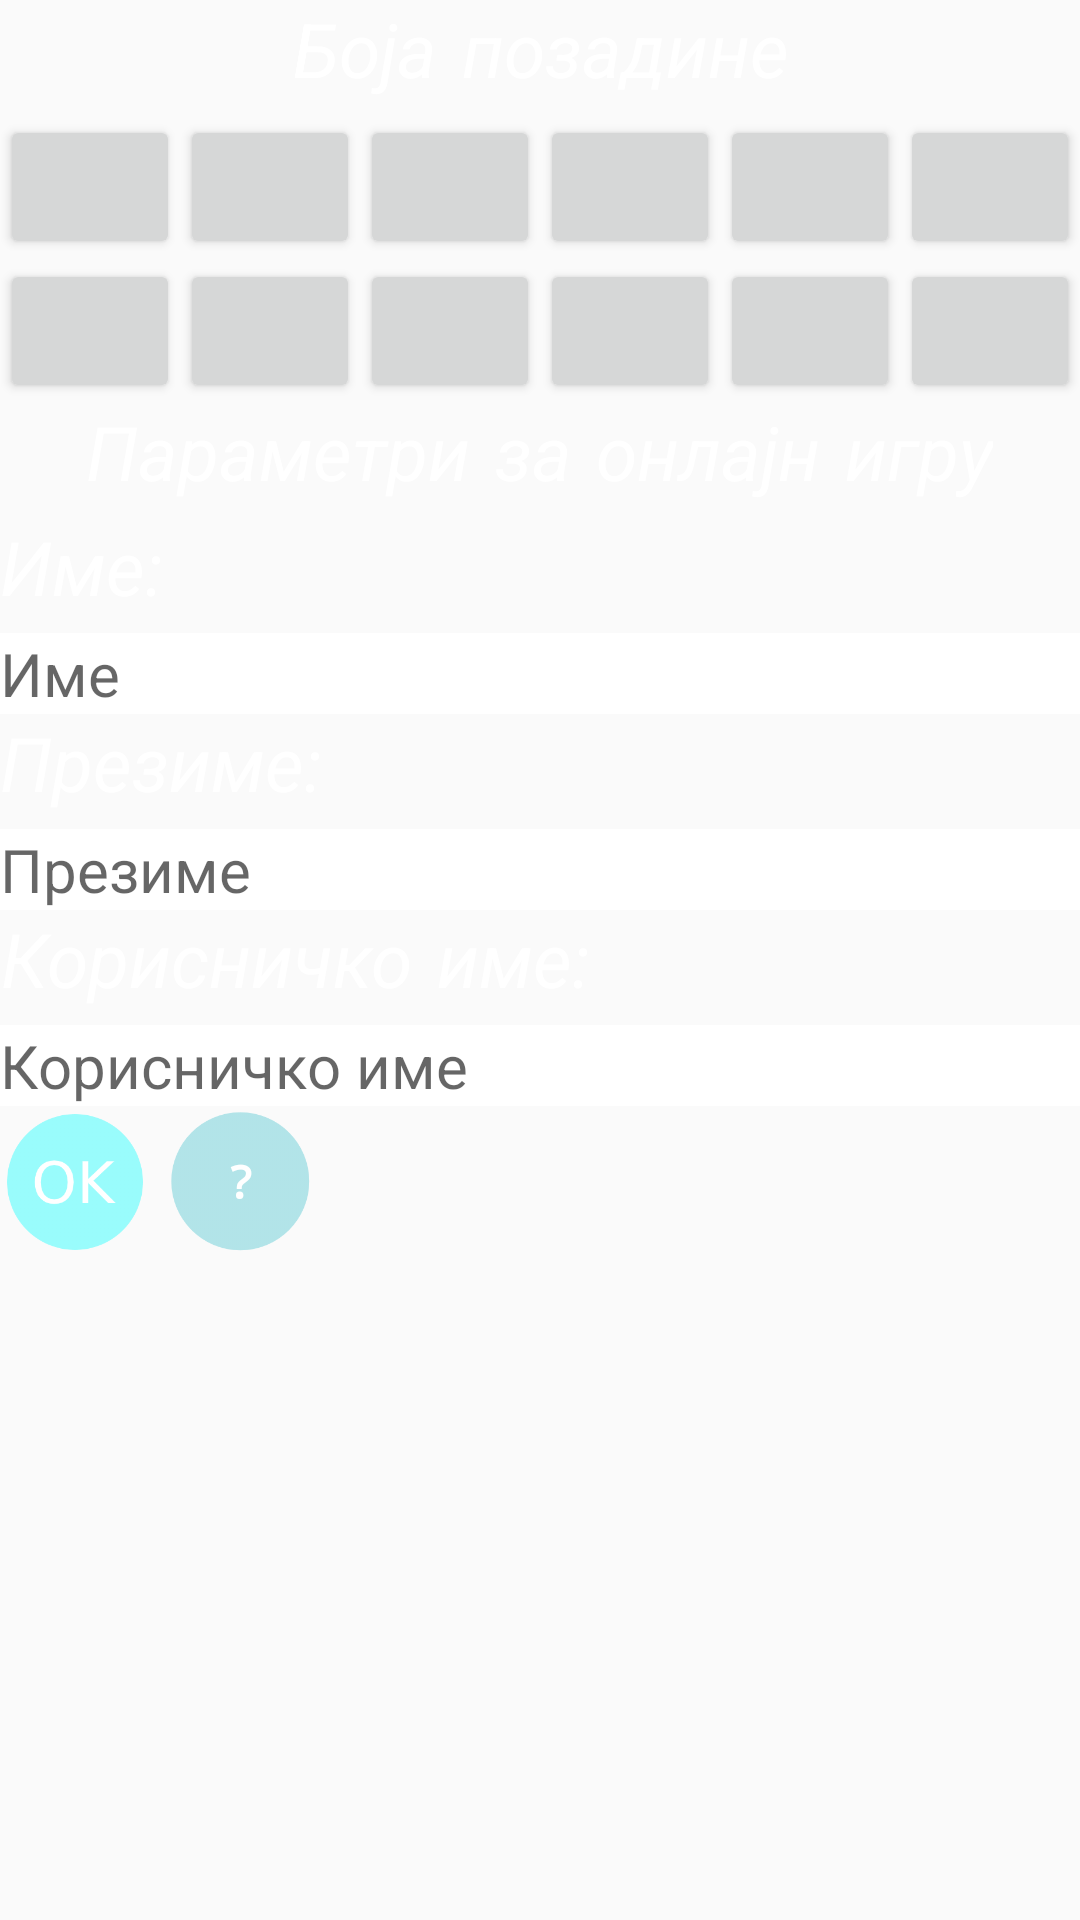

This screen was rendered from an Android layout file. Write that file and the resources it references.
<!-- AndroidManifest.xml: application theme AppTheme -->
<!-- res/layout/activity_settings.xml -->
<?xml version="1.0" encoding="utf-8"?>
<androidx.constraintlayout.widget.ConstraintLayout xmlns:android="http://schemas.android.com/apk/res/android"
    xmlns:app="http://schemas.android.com/apk/res-auto"
    xmlns:tools="http://schemas.android.com/tools"
    android:id="@+id/layoutSettings"
    android:layout_width="match_parent"
    android:layout_height="match_parent"
    tools:context=".Activities.MainMenu.Settings">

    <LinearLayout
        android:layout_width="match_parent"
        android:layout_height="match_parent"
        android:gravity="top"
        android:orientation="vertical"
        app:layout_constraintBottom_toBottomOf="parent"
        app:layout_constraintEnd_toEndOf="parent"
        app:layout_constraintStart_toStartOf="parent"
        app:layout_constraintTop_toTopOf="parent">

        <TextView
            style="@style/SmallHeader"
            android:layout_width="wrap_content"
            android:layout_height="wrap_content"
            android:layout_gravity="center"
            android:text="@string/colorBackground"/>

        <LinearLayout
            android:layout_width="match_parent"
            android:layout_height="wrap_content"
            android:orientation="horizontal">

            <Button
                android:id="@+id/button_1Settings"
                android:layout_width="wrap_content"
                android:layout_height="wrap_content"
                android:layout_weight="1"
                android:onClick="click"
                tools:ignore="ButtonStyle" />

            <Button
                android:id="@+id/button_2Settings"
                android:layout_width="wrap_content"
                android:layout_height="wrap_content"
                android:layout_weight="1"
                android:onClick="click"
                tools:ignore="ButtonStyle" />

            <Button
                android:id="@+id/button_3Settings"
                android:layout_width="wrap_content"
                android:layout_height="wrap_content"
                android:layout_weight="1"
                android:onClick="click"
                tools:ignore="ButtonStyle" />

            <Button
                android:id="@+id/button_4Settings"
                android:layout_width="wrap_content"
                android:layout_height="wrap_content"
                android:layout_weight="1"
                android:onClick="click"
                tools:ignore="ButtonStyle" />

            <Button
                android:id="@+id/button_5Settings"
                android:layout_width="wrap_content"
                android:layout_height="wrap_content"
                android:layout_weight="1"
                android:onClick="click"
                tools:ignore="ButtonStyle" />

            <Button
                android:id="@+id/button_6Settings"
                android:layout_width="wrap_content"
                android:layout_height="wrap_content"
                android:layout_weight="1"
                android:onClick="click"
                tools:ignore="ButtonStyle" />
        </LinearLayout>

        <LinearLayout
            android:layout_width="match_parent"
            android:layout_height="wrap_content"
            android:orientation="horizontal">

            <Button
                android:id="@+id/button_7Settings"
                android:layout_width="wrap_content"
                android:layout_height="wrap_content"
                android:layout_weight="1"
                android:onClick="click"
                tools:ignore="ButtonStyle" />

            <Button
                android:id="@+id/button_8Settings"
                android:layout_width="wrap_content"
                android:layout_height="wrap_content"
                android:layout_weight="1"
                android:onClick="click"
                tools:ignore="ButtonStyle" />

            <Button
                android:id="@+id/button_9Settings"
                android:layout_width="wrap_content"
                android:layout_height="wrap_content"
                android:layout_weight="1"
                android:onClick="click"
                tools:ignore="ButtonStyle" />

            <Button
                android:id="@+id/button_10Settings"
                android:layout_width="wrap_content"
                android:layout_height="wrap_content"
                android:layout_weight="1"
                android:onClick="click"
                tools:ignore="ButtonStyle" />

            <Button
                android:id="@+id/button_11Settings"
                android:layout_width="wrap_content"
                android:layout_height="wrap_content"
                android:layout_weight="1"
                android:onClick="click"
                tools:ignore="ButtonStyle" />

            <Button
                android:id="@+id/button_12Settings"
                android:layout_width="wrap_content"
                android:layout_height="wrap_content"
                android:layout_weight="1"
                android:onClick="click"
                tools:ignore="ButtonStyle" />
        </LinearLayout>

        <LinearLayout
            android:layout_width="match_parent"
            android:layout_height="wrap_content"
            android:orientation="vertical">

            <TextView
                style="@style/SmallHeader"
                android:layout_gravity="center"
                android:layout_weight="1"
                android:text="@string/settingsParameters"
                android:textAlignment="center"/>

            <TextView
                android:layout_width="wrap_content"
                android:layout_height="wrap_content"
                android:layout_weight="1"
                android:text="@string/name"
                style="@style/SmallHeader"
                android:layout_gravity="start"/>

            <EditText
                android:layout_width="match_parent"
                android:id="@+id/editTextName"
                android:layout_height="wrap_content"
                android:textSize="20sp"
                android:background="#FFFFFF"
                android:hint="@string/name_"
                android:text=""
                tools:ignore="Autofill,TextFields" />
            <TextView
                android:layout_width="wrap_content"
                android:layout_height="wrap_content"
                android:layout_weight="1"
                android:text="@string/lastname"
                style="@style/SmallHeader"
                android:layout_gravity="start"/>
            <EditText
                android:layout_width="match_parent"
                android:layout_height="wrap_content"
                android:id="@+id/editTextLastName"
                android:textSize="20sp"
                android:background="#FFFFFF"
                android:hint="@string/lastname_"
                android:text=""
                tools:ignore="Autofill,TextFields" />
            <TextView
                android:layout_width="wrap_content"
                android:layout_height="wrap_content"
                android:layout_weight="1"
                android:text="@string/username"
                style="@style/SmallHeader"
                android:layout_gravity="start"/>
            <EditText
                android:layout_width="match_parent"
                android:layout_height="wrap_content"
                android:textSize="20sp"
                android:id="@+id/editTextUserName"
                android:background="#FFFFFF"
                android:hint="@string/username_"
                android:text=""
                tools:ignore="Autofill,TextFields" />
            <LinearLayout
                android:layout_width="match_parent"
                android:layout_height="wrap_content"
                android:layout_gravity="center"
                android:orientation="horizontal"
                >
                <Button
                    android:layout_width="50dp"
                    android:layout_height="50dp"
                    android:onClick="apply"
                    android:background="@drawable/okbutton"
                    tools:ignore="ButtonStyle" />
                <Button
                    style="@style/ButtonStyleForGames"
                    android:layout_weight="0"
                    android:layout_width="50dp"
                    android:layout_height="50dp"
                    android:onClick="check"
                    android:background="@drawable/field"
                    android:text="@string/questionMark"
                    tools:ignore="InefficientWeight" />
            </LinearLayout>
        </LinearLayout>
    </LinearLayout>
</androidx.constraintlayout.widget.ConstraintLayout>
<!-- resources referenced by this layout -->
<resources>
  <!-- drawable field: png bitmap (drawable, 6933 bytes) -->
  <!-- drawable okbutton: png bitmap (drawable, 6025 bytes) -->
  <string name="colorBackground">Боја позадине</string>
  <string name="lastname">Презиме: </string>
  <string name="lastname_">Презиме</string>
  <string name="name">Име: </string>
  <string name="name_">Име</string>
  <string name="questionMark">\?</string>
  <string name="settingsParameters">Параметри за онлајн игру</string>
  <string name="username">Корисничко име: </string>
  <string name="username_">Корисничко име</string>
  <style name="ButtonStyleForGames">
          <item name="android:layout_weight">1</item>
          <item name="android:layout_width">40dp</item>
          <item name="android:backgroundTint">@drawable/btn_blue</item>
          <item name="android:layout_height">40dp</item>
          <item name="android:textSize">15sp</item>
          <item name="android:layout_marginLeft">5dp</item>
          <item name="android:layout_marginRight">5dp</item>
          <item name="android:fontFamily">monospace</item>
          <item name="android:textStyle">bold</item>
          <item name="android:textColor">@color/fontColorButtons</item>
  
  
      </style>
  <style name="SmallHeader">
  
          <item name="android:layout_width">wrap_content</item>
          <item name="android:textAlignment">center</item>
          <item name="android:layout_height">wrap_content</item>
          <item name="android:fontFamily">casual</item>
          <item name="android:textColor">@color/fontColorButtons</item>
          <item name="android:textSize">25sp</item>
          <item name="android:textStyle">italic</item>
  
  
      </style>
  <style name="AppTheme" parent="Theme.AppCompat.Light.NoActionBar">
          
          <item name="colorPrimary">@color/colorPrimary</item>
          <item name="colorPrimaryDark">@color/colorPrimaryDark</item>
          <item name="colorAccent">@color/colorAccent</item>
      </style>
  <!-- drawable btn_blue (drawable) -->
  <?xml version="1.0" encoding="utf-8"?>
  <selector xmlns:android="http://schemas.android.com/apk/res/android">
      <item android:state_enabled="false"
          android:color="@color/buttonDisabled"/>
  
      
      <item android:color="@color/buttonColor"/>
  
  </selector>
  <color name="fontColorButtons">#FFFFFF</color>
  <color name="colorPrimary">#6200EE</color>
  <color name="colorPrimaryDark">#3700B3</color>
  <color name="colorAccent">#03DAC5</color>
  <color name="buttonDisabled">#6E6C6C</color>
  <color name="buttonColor">#4BC4CF</color>
</resources>
